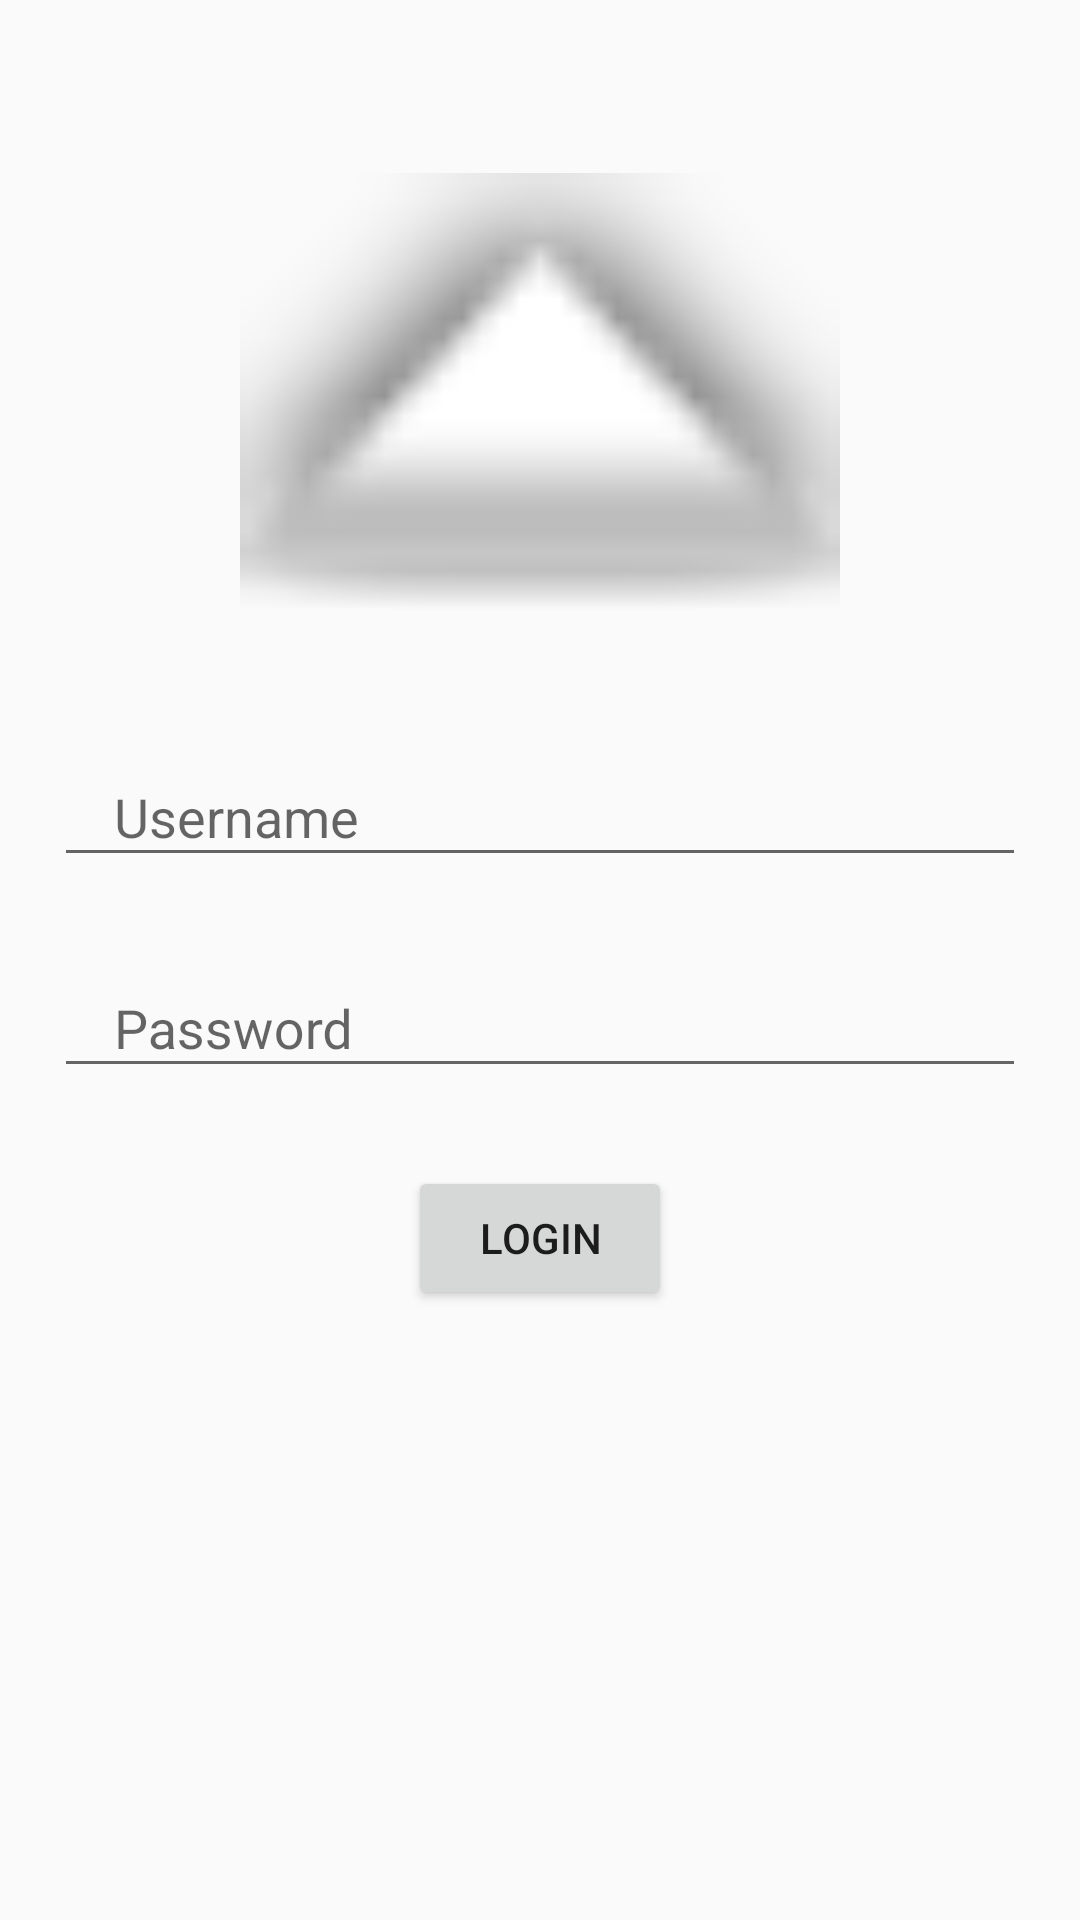

This screen was rendered from an Android layout file. Write that file and the resources it references.
<!-- AndroidManifest.xml: application theme AppTheme -->
<!-- res/layout/fragment_login.xml -->
<android.support.constraint.ConstraintLayout xmlns:android="http://schemas.android.com/apk/res/android"
    xmlns:app="http://schemas.android.com/apk/res-auto"
    xmlns:tools="http://schemas.android.com/tools"
    android:layout_width="match_parent"
    android:layout_height="match_parent"
    tools:context="com.scorched.ember.sidediary.login.LoginFragment"
    android:focusable="true"
    android:focusableInTouchMode="true"
    >

    <ImageView
        android:id="@+id/iv_logo"
        android:layout_width="200dp"
        android:layout_height="200dp"
        android:layout_marginLeft="8dp"
        android:layout_marginRight="8dp"
        android:layout_marginTop="32dp"
        android:src="@android:drawable/arrow_up_float"
        app:layout_constraintLeft_toLeftOf="parent"
        app:layout_constraintRight_toRightOf="parent"
        app:layout_constraintTop_toTopOf="parent" />

    <android.support.design.widget.TextInputLayout
        android:id="@+id/usr_layout"
        android:layout_width="0dp"
        android:layout_height="wrap_content"
        android:layout_marginRight="8dp"
        app:layout_constraintRight_toRightOf="parent"
        android:layout_marginLeft="8dp"
        app:layout_constraintLeft_toLeftOf="parent"
        android:layout_marginStart="8dp"
        android:layout_marginEnd="8dp"
        android:layout_marginTop="8dp"
        app:layout_constraintTop_toBottomOf="@+id/iv_logo">
        <EditText
            android:id="@+id/et_username"
            android:layout_width="match_parent"
            android:layout_height="wrap_content"
            android:hint="@string/username_hint_label"
            android:inputType="text"
            style="@style/SDEditTextStyle"
            />
    </android.support.design.widget.TextInputLayout>


    <android.support.design.widget.TextInputLayout
        android:id="@+id/pass_layout"
        android:layout_width="0dp"
        android:layout_height="wrap_content"
        app:layout_constraintLeft_toLeftOf="parent"
        app:layout_constraintRight_toRightOf="parent"
        app:layout_constraintHorizontal_bias="0.0"
        android:layout_marginTop="8dp"
        app:layout_constraintTop_toBottomOf="@+id/usr_layout"
        android:layout_marginLeft="8dp"
        android:layout_marginRight="8dp"
        android:layout_marginStart="8dp"
        android:layout_marginEnd="8dp">

        <EditText
            android:id="@+id/et_password"
            style="@style/SDEditTextStyle"
            android:layout_width="match_parent"
            android:layout_height="wrap_content"
            android:hint="@string/pass_hint_label"
            android:inputType="textPassword" />
    </android.support.design.widget.TextInputLayout>

    <Button
        android:id="@+id/bt_login"
        android:layout_width="wrap_content"
        android:layout_height="wrap_content"
        android:text="@string/login_label"
        app:layout_constraintLeft_toLeftOf="parent"
        app:layout_constraintRight_toRightOf="parent"
        android:layout_marginTop="16dp"
        app:layout_constraintTop_toBottomOf="@+id/pass_layout" />


</android.support.constraint.ConstraintLayout>
<!-- resources referenced by this layout -->
<resources>
  <string name="login_label">Login</string>
  <string name="pass_hint_label">Password</string>
  <string name="username_hint_label">Username</string>
  <style name="SDEditTextStyle">
          <item name="android:textColor">@color/colorAccent</item>
          <item name="android:paddingLeft">20dp</item>
          <item name="android:paddingRight">20dp</item>
          <item name="android:layout_margin">10dp</item>
      </style>
  <style name="AppTheme" parent="Theme.AppCompat.Light.DarkActionBar">
          
          <item name="colorPrimary">@color/colorPrimary</item>
          <item name="colorPrimaryDark">@color/colorPrimaryDark</item>
          <item name="colorAccent">@color/colorAccent</item>
      </style>
  <color name="colorAccent">#FF4451</color>
  <color name="colorPrimary">#3F51B5</color>
  <color name="colorPrimaryDark">#303F9F</color>
</resources>
